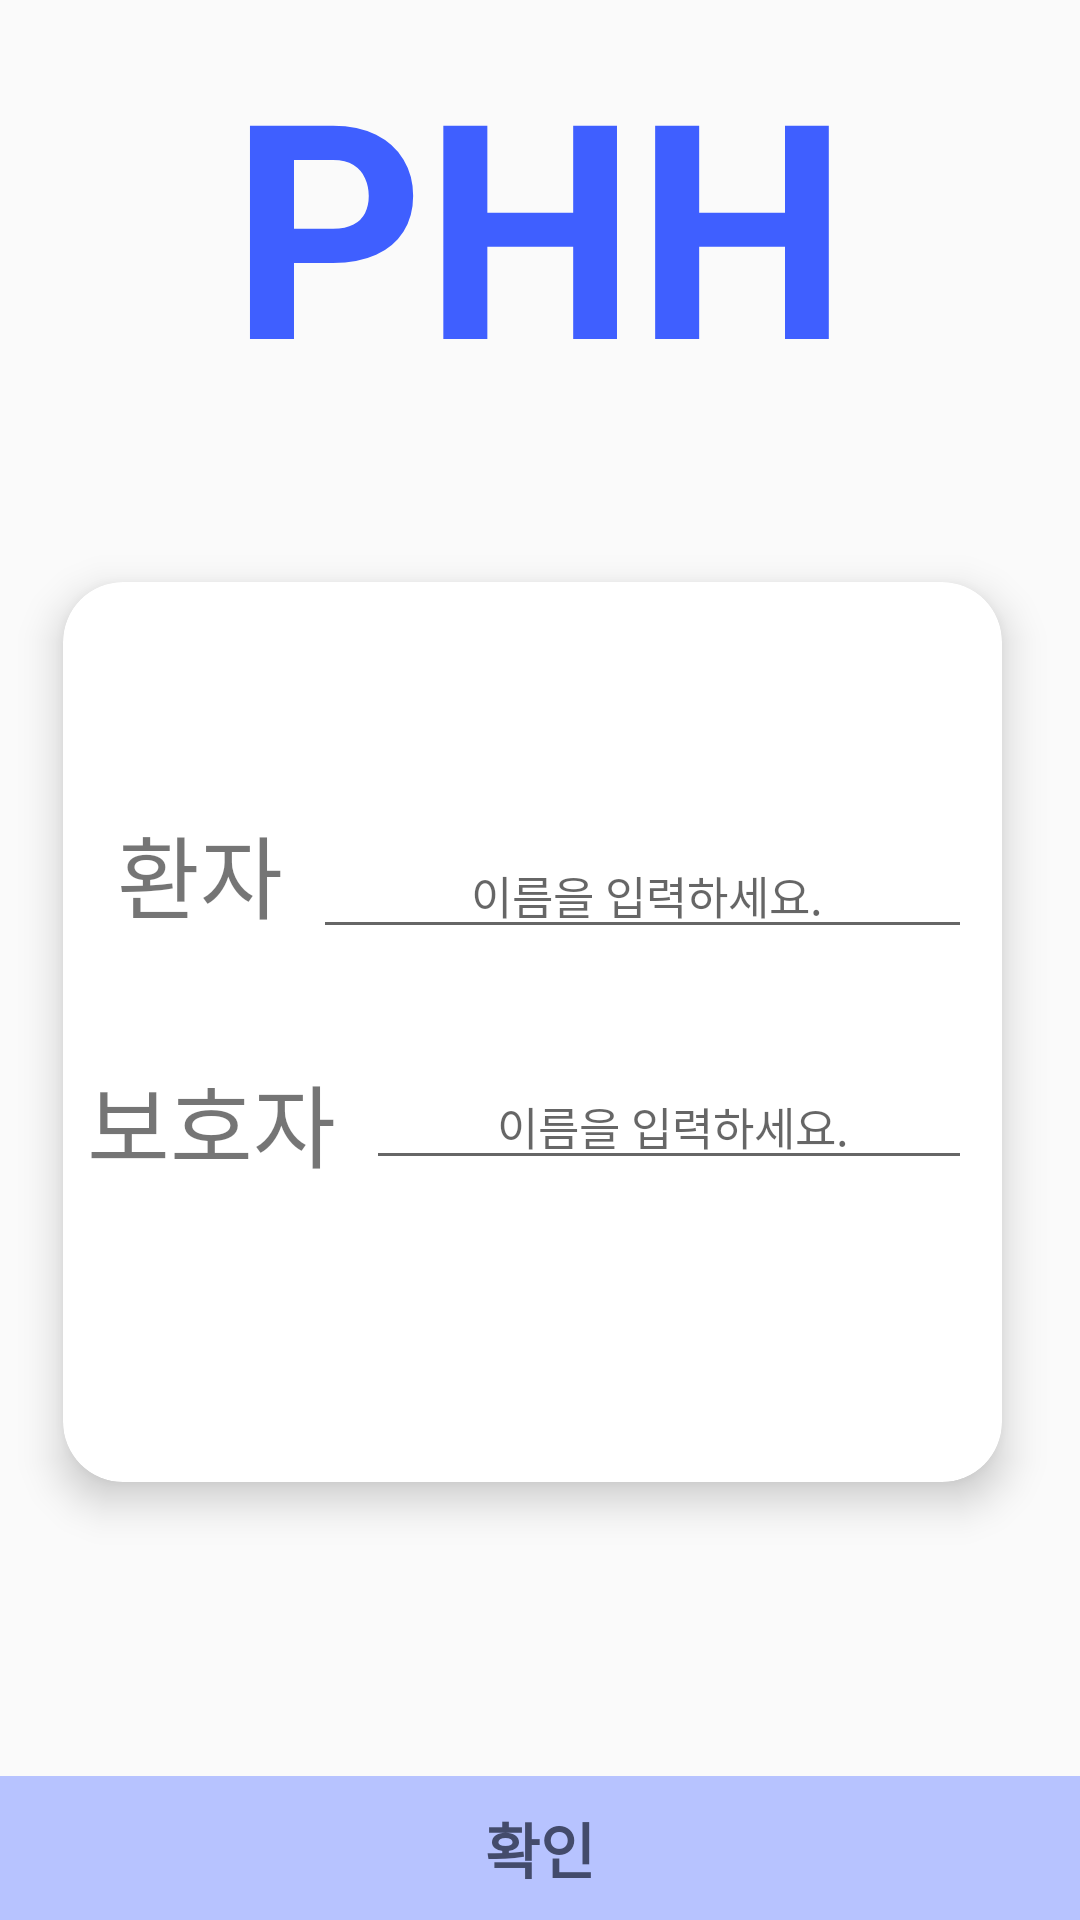

Here is an Android app screen rendered from its layout file. Give the layout XML and the strings, colors and styles it references.
<!-- AndroidManifest.xml: application theme Theme.PHH -->
<!-- res/layout/activity_main.xml -->
<?xml version="1.0" encoding="utf-8"?>
<LinearLayout xmlns:android="http://schemas.android.com/apk/res/android"
    xmlns:app="http://schemas.android.com/apk/res-auto"
    xmlns:tools="http://schemas.android.com/tools"
    android:layout_width="match_parent"
    android:layout_height="match_parent"
    android:orientation="vertical"
    tools:context=".MainActivity">

    <LinearLayout
        android:layout_width="match_parent"
        android:layout_height="wrap_content"
        android:layout_weight="1"
        android:gravity="center"
        android:orientation="horizontal">

        <TextView
            android:id="@+id/textView"
            android:layout_width="wrap_content"
            android:layout_height="wrap_content"
            android:layout_marginTop="5dp"
            android:text="PHH"
            android:textColor="@color/phh"
            android:textSize="100sp"
            android:textStyle="bold" />
    </LinearLayout>


    <LinearLayout
        android:layout_width="match_parent"
        android:layout_height="wrap_content"
        android:layout_marginTop="40dp"
        android:layout_marginLeft="5dp"
        android:layout_marginRight="10dp"
        android:layout_weight="500"
        android:orientation="vertical">

        <androidx.cardview.widget.CardView
            android:layout_width="match_parent"
            android:layout_height="300dp"
            android:layout_margin="16dp"
            app:cardCornerRadius="20dp"
            app:cardElevation="8dp">
            <LinearLayout
                android:layout_width="match_parent"
                android:layout_height="match_parent"
                android:layout_gravity="center"
                android:layout_marginTop="50dp">
                //환자 이름과 병원 이름 부분
                //환자 이름 데이터를 다음 화면에 넘겨준다.(intent로)
                <TextView
                    android:id="@+id/input1"
                    android:layout_width="wrap_content"
                    android:layout_height="wrap_content"
                    android:text="환자"
                    android:layout_marginLeft="18dp"
                    android:textSize="30sp"></TextView>
                <EditText
                    android:id="@+id/patient"
                    android:layout_width="match_parent"
                    android:layout_height="wrap_content"
                    android:layout_centerInParent="true"
                    android:layout_marginLeft="10dp"
                    android:layout_marginRight="10dp"
                    android:gravity="center"
                    android:hint="이름을 입력하세요."
                    android:inputType="text"
                    android:paddingLeft="7dp"
                    android:textSize="15sp"/>
            </LinearLayout>
            <LinearLayout
                android:layout_width="match_parent"
                android:layout_height="match_parent"
                android:gravity="center"
                android:layout_marginBottom="40dp">
                //보호자 이름 입력 부분, 보호자 이름을 다음 레이아웃에 넘긴다
                <TextView
                    android:id="@+id/input2"
                    android:layout_marginTop="50dp"
                    android:layout_marginLeft="8dp"
                    android:layout_width="wrap_content"
                    android:layout_height="wrap_content"
                    android:text="보호자"
                    android:textSize="30sp"></TextView>
                <EditText
                    android:id="@+id/guard"
                    android:layout_marginTop="50dp"
                    android:layout_width="match_parent"
                    android:layout_height="wrap_content"
                    android:layout_centerInParent="true"
                    android:layout_marginLeft="10dp"
                    android:layout_marginRight="10dp"
                    android:gravity="center"
                    android:hint="이름을 입력하세요."
                    android:inputType="text"
                    android:paddingLeft="7dp"
                    android:textSize="15sp"/>
            </LinearLayout>
        </androidx.cardview.widget.CardView>
    </LinearLayout>
    <LinearLayout
        android:layout_width="match_parent"
        android:layout_height="wrap_content">
        //확인 버튼을 누르면, 병원/환자/보호자를 선택하는 버튼이 나오고, 선택한 곳으로 페이지가 전환됨
        <Button
            android:id="@+id/submit"
            android:layout_width="match_parent"
            android:layout_height="wrap_content"
            android:text="확인"
            android:textSize="20sp"
            android:textStyle="bold"
            android:background="@color/BASIC"
            android:textColor="@color/zzin">
        </Button>
    </LinearLayout>
</LinearLayout>
<!-- resources referenced by this layout -->
<resources>
  <color name="BASIC">#B7C3FF</color>
  <color name="phh">#3F5FFF</color>
  <color name="zzin">#434B6B</color>
  <style name="Theme.PHH" parent="Theme.AppCompat.Light.NoActionBar">
          
          <item name="colorPrimary">@color/purple_500</item>
          <item name="colorPrimaryVariant">@color/purple_700</item>
          <item name="colorOnPrimary">@color/white</item>
          
          <item name="colorSecondary">@color/teal_200</item>
          <item name="colorSecondaryVariant">@color/teal_700</item>
          <item name="colorOnSecondary">@color/black</item>
          
          <item name="android:statusBarColor" tools:targetApi="l">?attr/colorPrimaryVariant</item>
          
      </style>
  <color name="purple_500">#FF6200EE</color>
  <color name="purple_700">#FF3700B3</color>
  <color name="white">#FFFFFFFF</color>
  <color name="teal_200">#FF03DAC5</color>
  <color name="teal_700">#FF018786</color>
  <color name="black">#FF000000</color>
</resources>
